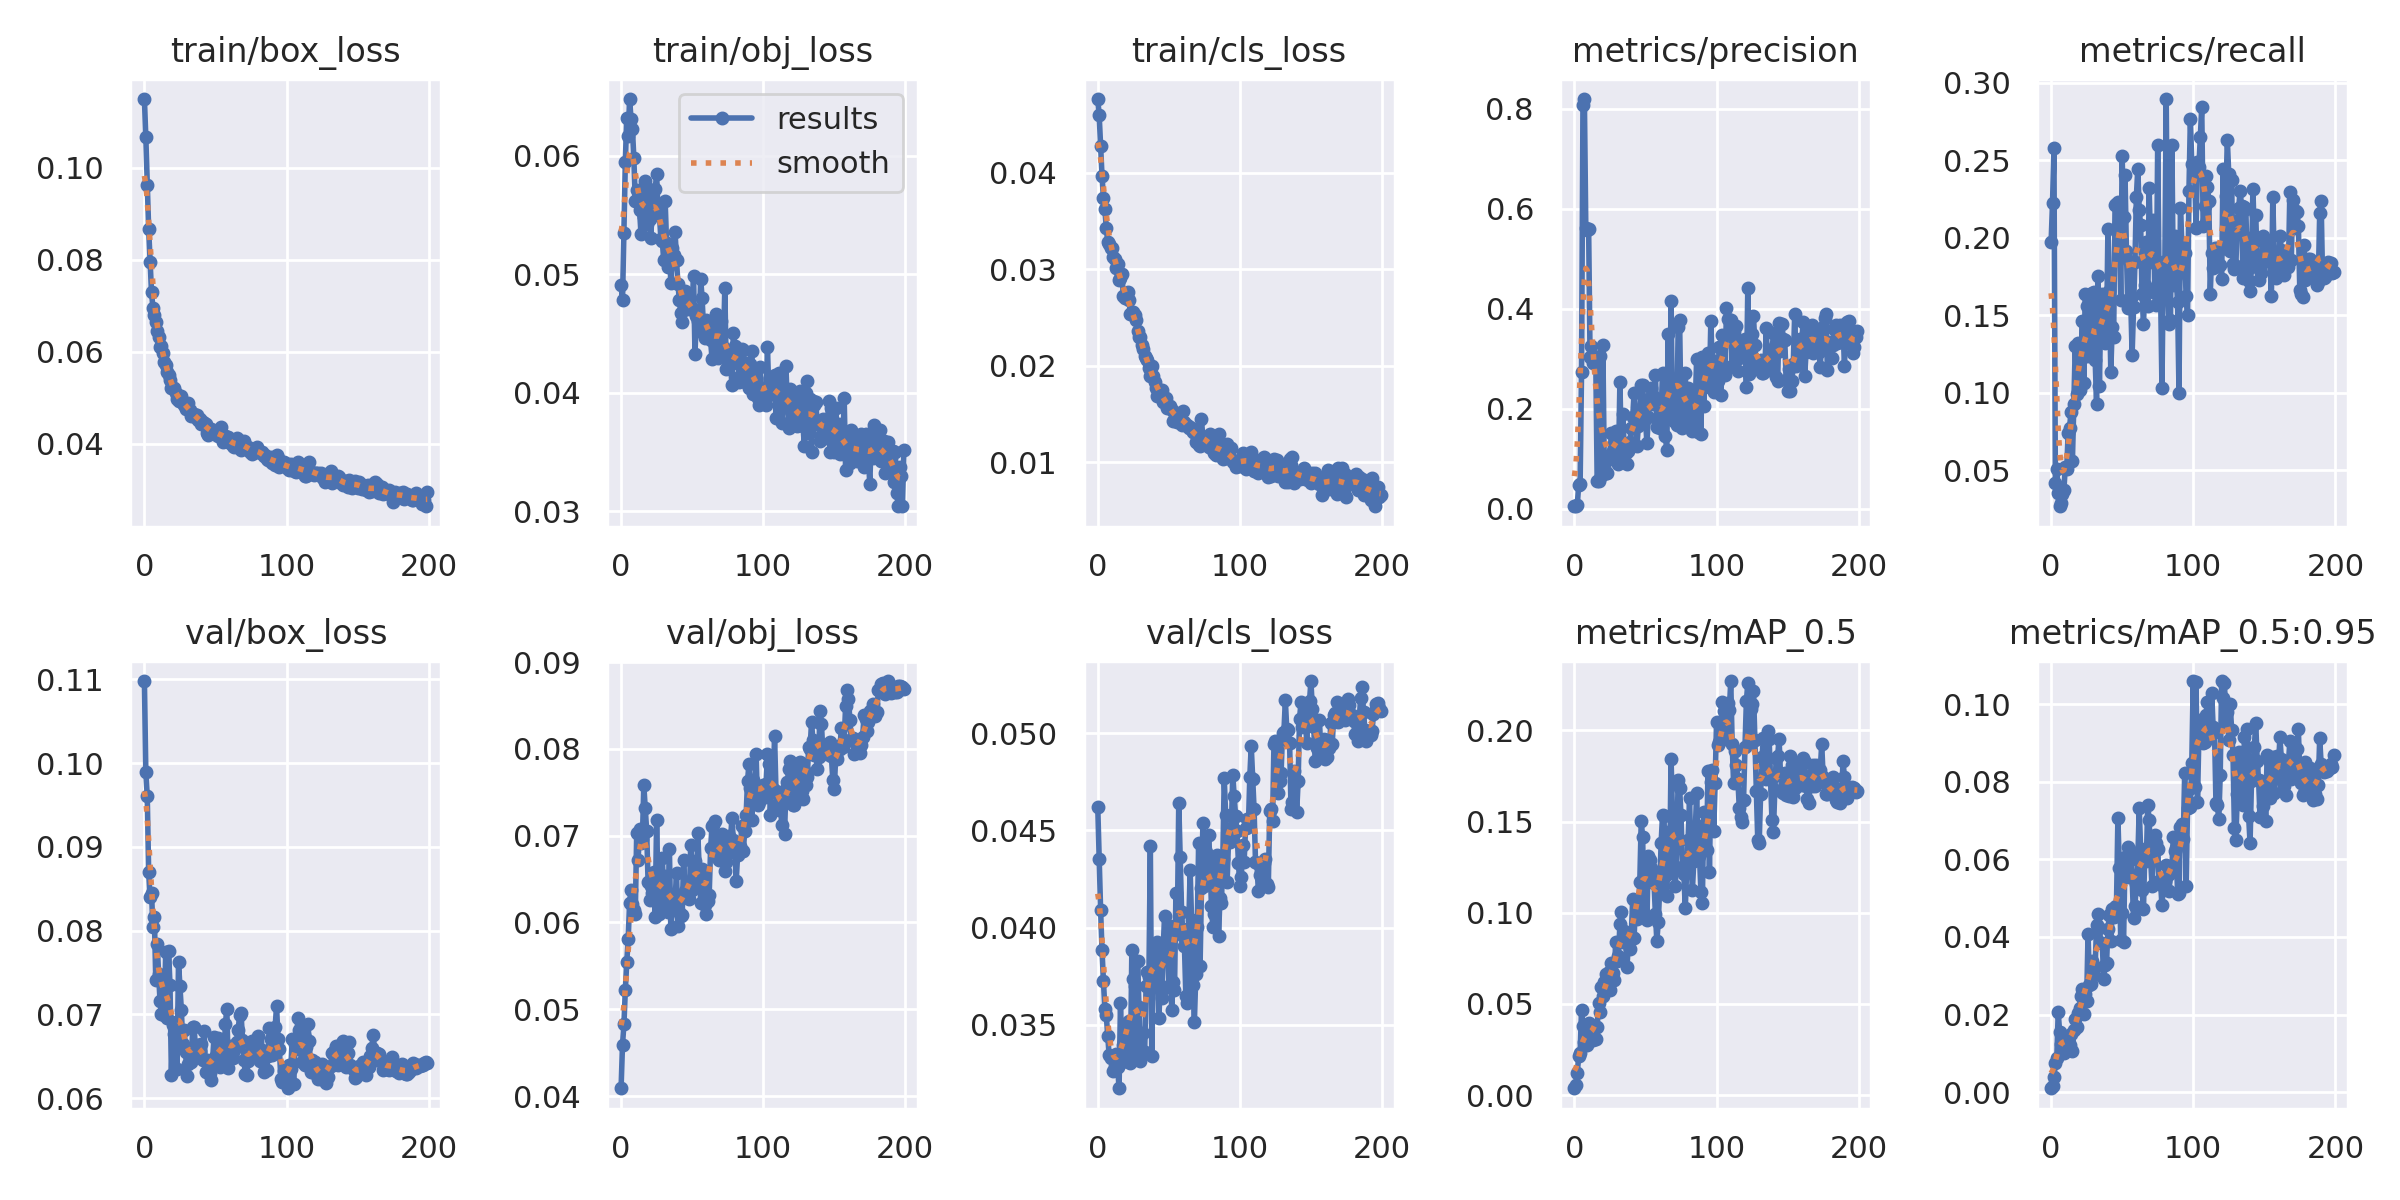

The data file committed next to this chart (first rows):
epoch, train/box_loss, train/obj_loss, train/cls_loss, metrics/precision, metrics/recall, metrics/mAP_0.5, metrics/mAP_0.5:0.95, val/box_loss, val/obj_loss, val/cls_loss, x/lr0, x/lr1, x/lr2
0, 0.1149, 0.04906, 0.04761, 0.005154, 0.1971, 0.003716, 0.001048, 0.1098, 0.04089, 0.04623, 0.0946, 0.0006, 0.0006
1, 0.1066, 0.0478, 0.04593, 0.005955, 0.2225, 0.005644, 0.001736, 0.09889, 0.04592, 0.04353, 0.08829, 0.001294, 0.001294
2, 0.0963, 0.0535, 0.04279, 0.007077, 0.2576, 0.01182, 0.003819, 0.09604, 0.04826, 0.04092, 0.08198, 0.00198, 0.00198
3, 0.08668, 0.0595, 0.03965, 0.04843, 0.04178, 0.02137, 0.007621, 0.087, 0.05225, 0.03882, 0.07566, 0.00266, 0.00266
4, 0.07951, 0.06321, 0.03738, 0.04928, 0.05103, 0.02293, 0.008846, 0.08397, 0.05542, 0.03724, 0.06933, 0.003333, 0.003333
5, 0.07289, 0.06162, 0.03618, 0.2739, 0.03546, 0.04681, 0.02065, 0.08447, 0.05806, 0.03583, 0.063, 0.003999, 0.003999
6, 0.06958, 0.06478, 0.0343, 0.8075, 0.02681, 0.03806, 0.01555, 0.0804, 0.0623, 0.03547, 0.05666, 0.004657, 0.004657
7, 0.068, 0.06309, 0.03283, 0.8197, 0.02868, 0.02902, 0.01245, 0.08161, 0.06377, 0.03443, 0.05031, 0.005309, 0.005309
8, 0.06645, 0.06222, 0.03261, 0.5614, 0.03491, 0.03014, 0.0119, 0.07409, 0.06212, 0.03343, 0.04395, 0.005954, 0.005954
9, 0.06454, 0.05977, 0.03214, 0.5587, 0.03736, 0.02746, 0.01017, 0.07841, 0.06145, 0.03328, 0.03759, 0.006593, 0.006593
10, 0.06319, 0.05615, 0.03219, 0.5596, 0.05229, 0.03942, 0.0138, 0.07482, 0.06102, 0.03335, 0.03122, 0.007224, 0.007224
11, 0.06099, 0.05711, 0.03129, 0.3033, 0.05111, 0.03622, 0.01418, 0.07155, 0.07036, 0.03259, 0.02485, 0.007848, 0.007848
12, 0.06128, 0.05642, 0.031, 0.325, 0.07435, 0.03426, 0.01374, 0.06999, 0.0672, 0.03286, 0.01846, 0.008465, 0.008465
13, 0.05983, 0.05545, 0.03016, 0.2918, 0.07756, 0.03046, 0.0122, 0.07383, 0.07083, 0.03348, 0.01208, 0.009076, 0.009076
14, 0.05785, 0.05342, 0.03058, 0.304, 0.08778, 0.0381, 0.01496, 0.06996, 0.06912, 0.03281, 0.009307, 0.009307, 0.009307
15, 0.05717, 0.05708, 0.02892, 0.3005, 0.05622, 0.03052, 0.01073, 0.07748, 0.0696, 0.03172, 0.009307, 0.009307, 0.009307
16, 0.05567, 0.05482, 0.02904, 0.05504, 0.09245, 0.03722, 0.01596, 0.06952, 0.07579, 0.03613, 0.009258, 0.009258, 0.009258
17, 0.05492, 0.05784, 0.02948, 0.05617, 0.1303, 0.0503, 0.01883, 0.07755, 0.07318, 0.03307, 0.009208, 0.009208, 0.009208
18, 0.05397, 0.05422, 0.02718, 0.3047, 0.09931, 0.04567, 0.01682, 0.07351, 0.07059, 0.03394, 0.009158, 0.009158, 0.009158
19, 0.05215, 0.05715, 0.027, 0.06547, 0.132, 0.05915, 0.0203, 0.0628, 0.06468, 0.03505, 0.009109, 0.009109, 0.009109
20, 0.05205, 0.05467, 0.02722, 0.3285, 0.1019, 0.05442, 0.02159, 0.06869, 0.06264, 0.03342, 0.009059, 0.009059, 0.009059
21, 0.05217, 0.05306, 0.02764, 0.08267, 0.1216, 0.06198, 0.02484, 0.06766, 0.06416, 0.03516, 0.00901, 0.00901, 0.00901
22, 0.05112, 0.05666, 0.02685, 0.07202, 0.1463, 0.06621, 0.0266, 0.06904, 0.06337, 0.03518, 0.00896, 0.00896, 0.00896
23, 0.0497, 0.0553, 0.02532, 0.0708, 0.1066, 0.05934, 0.02013, 0.06348, 0.06581, 0.03301, 0.008911, 0.008911, 0.008911
24, 0.04927, 0.05715, 0.02556, 0.1006, 0.1638, 0.06744, 0.0254, 0.07619, 0.06067, 0.03887, 0.008861, 0.008861, 0.008861
25, 0.04959, 0.05847, 0.02554, 0.1068, 0.1559, 0.0574, 0.02362, 0.07333, 0.07181, 0.03734, 0.008812, 0.008812, 0.008812
26, 0.05031, 0.05525, 0.02523, 0.152, 0.1238, 0.07248, 0.04079, 0.0705, 0.06377, 0.03701, 0.008762, 0.008762, 0.008762
27, 0.04898, 0.05504, 0.02474, 0.1161, 0.1371, 0.06712, 0.02759, 0.06648, 0.06103, 0.03333, 0.008713, 0.008713, 0.008713
28, 0.04836, 0.05297, 0.02361, 0.1189, 0.1294, 0.06294, 0.02782, 0.06809, 0.06232, 0.03826, 0.008663, 0.008663, 0.008663
29, 0.04764, 0.05283, 0.02295, 0.1559, 0.1644, 0.08396, 0.03375, 0.06551, 0.06747, 0.03592, 0.008614, 0.008614, 0.008614
30, 0.04836, 0.05116, 0.02301, 0.1001, 0.165, 0.0734, 0.03034, 0.06261, 0.06349, 0.03312, 0.008564, 0.008564, 0.008564
31, 0.04878, 0.05621, 0.02215, 0.0896, 0.1213, 0.07622, 0.03236, 0.0641, 0.06537, 0.03352, 0.008515, 0.008515, 0.008515
32, 0.04731, 0.05266, 0.02168, 0.2542, 0.09294, 0.09371, 0.04306, 0.06432, 0.06177, 0.03459, 0.008466, 0.008466, 0.008466
33, 0.0461, 0.05061, 0.02099, 0.1159, 0.1751, 0.1007, 0.04593, 0.06431, 0.06117, 0.03358, 0.008416, 0.008416, 0.008416
34, 0.04606, 0.0524, 0.02081, 0.1904, 0.1045, 0.08406, 0.04231, 0.06849, 0.06847, 0.03699, 0.008367, 0.008367, 0.008367
35, 0.04642, 0.04925, 0.02056, 0.1215, 0.1582, 0.08979, 0.03841, 0.06853, 0.05922, 0.03768, 0.008317, 0.008317, 0.008317
36, 0.04576, 0.05218, 0.01979, 0.1123, 0.1636, 0.08691, 0.03855, 0.06559, 0.06152, 0.03745, 0.008268, 0.008268, 0.008268
37, 0.04638, 0.05159, 0.01893, 0.08981, 0.153, 0.07032, 0.02926, 0.06628, 0.06293, 0.04418, 0.008218, 0.008218, 0.008218
38, 0.04511, 0.05357, 0.02, 0.1155, 0.1323, 0.08436, 0.03274, 0.06501, 0.06274, 0.03338, 0.008169, 0.008169, 0.008169
39, 0.04539, 0.05118, 0.01888, 0.1331, 0.1381, 0.07997, 0.03335, 0.06567, 0.06567, 0.03765, 0.008119, 0.008119, 0.008119
40, 0.04442, 0.04919, 0.01834, 0.1617, 0.2059, 0.08738, 0.0421, 0.06641, 0.05959, 0.03871, 0.00807, 0.00807, 0.00807
41, 0.04485, 0.04783, 0.01773, 0.1839, 0.1655, 0.1078, 0.04555, 0.06457, 0.06116, 0.03886, 0.00802, 0.00802, 0.00802
42, 0.04457, 0.04676, 0.0169, 0.2318, 0.1136, 0.08605, 0.03892, 0.06803, 0.06073, 0.03923, 0.007971, 0.007971, 0.007971
43, 0.04436, 0.046, 0.01719, 0.166, 0.1424, 0.107, 0.04718, 0.06316, 0.06091, 0.03531, 0.007921, 0.007921, 0.007921
44, 0.04244, 0.04844, 0.0175, 0.1263, 0.1358, 0.09679, 0.04527, 0.0645, 0.06718, 0.03705, 0.007872, 0.007872, 0.007872
45, 0.04195, 0.04857, 0.01745, 0.166, 0.2211, 0.09954, 0.04777, 0.06328, 0.06367, 0.03638, 0.007822, 0.007822, 0.007822
46, 0.04324, 0.0477, 0.01621, 0.1974, 0.2218, 0.1171, 0.04811, 0.06301, 0.06317, 0.03881, 0.007772, 0.007772, 0.007772
47, 0.04332, 0.04822, 0.01629, 0.2485, 0.2229, 0.1502, 0.07069, 0.06215, 0.06309, 0.0406, 0.007723, 0.007723, 0.007723
48, 0.04281, 0.04706, 0.0167, 0.2479, 0.2092, 0.1415, 0.05788, 0.06459, 0.06265, 0.03872, 0.007673, 0.007673, 0.007673
49, 0.04287, 0.04708, 0.01566, 0.1914, 0.1598, 0.09775, 0.03918, 0.06729, 0.06892, 0.03932, 0.007624, 0.007624, 0.007624
50, 0.04218, 0.04713, 0.01569, 0.1789, 0.2524, 0.1162, 0.04628, 0.06487, 0.0637, 0.03694, 0.007574, 0.007574, 0.007574
51, 0.04203, 0.04984, 0.01581, 0.1323, 0.2137, 0.09622, 0.03868, 0.06517, 0.06412, 0.0401, 0.007525, 0.007525, 0.007525
52, 0.04176, 0.04329, 0.0154, 0.1827, 0.2405, 0.1313, 0.06053, 0.0672, 0.06706, 0.03577, 0.007476, 0.007476, 0.007476
53, 0.04217, 0.04646, 0.0143, 0.2224, 0.1917, 0.1288, 0.05949, 0.06366, 0.06445, 0.03721, 0.007426, 0.007426, 0.007426
54, 0.04367, 0.04605, 0.01523, 0.2418, 0.1547, 0.1244, 0.06319, 0.06486, 0.07031, 0.03676, 0.007377, 0.007377, 0.007377
55, 0.04048, 0.04524, 0.01488, 0.2103, 0.1848, 0.1211, 0.05547, 0.06646, 0.0661, 0.04176, 0.007327, 0.007327, 0.007327
56, 0.04173, 0.04962, 0.01418, 0.2245, 0.161, 0.1162, 0.06109, 0.06507, 0.06227, 0.04008, 0.007278, 0.007278, 0.007278
57, 0.04167, 0.048, 0.01454, 0.2682, 0.1245, 0.09912, 0.05557, 0.06884, 0.06613, 0.04642, 0.007228, 0.007228, 0.007228
58, 0.04141, 0.04552, 0.01493, 0.1637, 0.155, 0.08452, 0.04484, 0.07065, 0.06561, 0.04364, 0.007178, 0.007178, 0.007178
59, 0.04144, 0.04465, 0.01388, 0.1648, 0.1843, 0.09509, 0.04805, 0.06358, 0.06197, 0.04082, 0.007129, 0.007129, 0.007129
... 140 more rows
